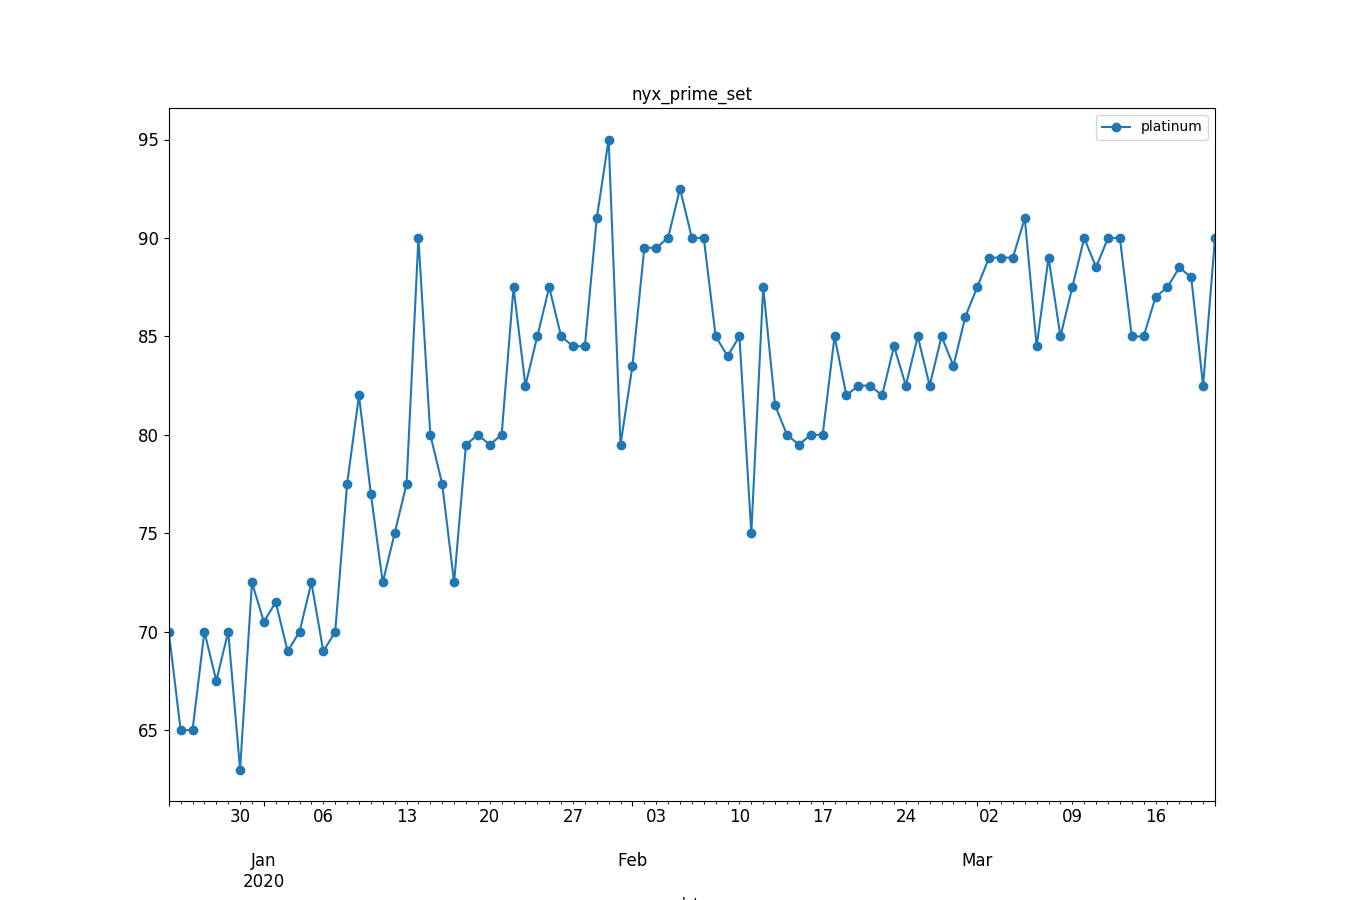

The table this chart was drawn from, first rows:
, datetime, avg_price
0, 2019-12-24, 70.0
1, 2019-12-25, 65.0
2, 2019-12-26, 65.0
3, 2019-12-27, 70.0
4, 2019-12-28, 67.5
5, 2019-12-29, 70.0
6, 2019-12-30, 63.0
7, 2019-12-31, 72.5
8, 2020-01-01, 70.5
9, 2020-01-02, 71.5
10, 2020-01-03, 69.0
11, 2020-01-04, 70.0
12, 2020-01-05, 72.5
13, 2020-01-06, 69.0
14, 2020-01-07, 70.0
15, 2020-01-08, 77.5
16, 2020-01-09, 82.0
17, 2020-01-10, 77.0
18, 2020-01-11, 72.5
19, 2020-01-12, 75.0
20, 2020-01-13, 77.5
21, 2020-01-14, 90.0
22, 2020-01-15, 80.0
23, 2020-01-16, 77.5
24, 2020-01-17, 72.5
25, 2020-01-18, 79.5
26, 2020-01-19, 80.0
27, 2020-01-20, 79.5
28, 2020-01-21, 80.0
29, 2020-01-22, 87.5
30, 2020-01-23, 82.5
31, 2020-01-24, 85.0
32, 2020-01-25, 87.5
33, 2020-01-26, 85.0
34, 2020-01-27, 84.5
35, 2020-01-28, 84.5
36, 2020-01-29, 91.0
37, 2020-01-30, 95.0
38, 2020-01-31, 79.5
39, 2020-02-01, 83.5
40, 2020-02-02, 89.5
41, 2020-02-03, 89.5
42, 2020-02-04, 90.0
43, 2020-02-05, 92.5
44, 2020-02-06, 90.0
45, 2020-02-07, 90.0
46, 2020-02-08, 85.0
47, 2020-02-09, 84.0
48, 2020-02-10, 85.0
49, 2020-02-11, 75.0
50, 2020-02-12, 87.5
51, 2020-02-13, 81.5
52, 2020-02-14, 80.0
53, 2020-02-15, 79.5
54, 2020-02-16, 80.0
55, 2020-02-17, 80.0
56, 2020-02-18, 85.0
57, 2020-02-19, 82.0
58, 2020-02-20, 82.5
59, 2020-02-21, 82.5
... 29 more rows
